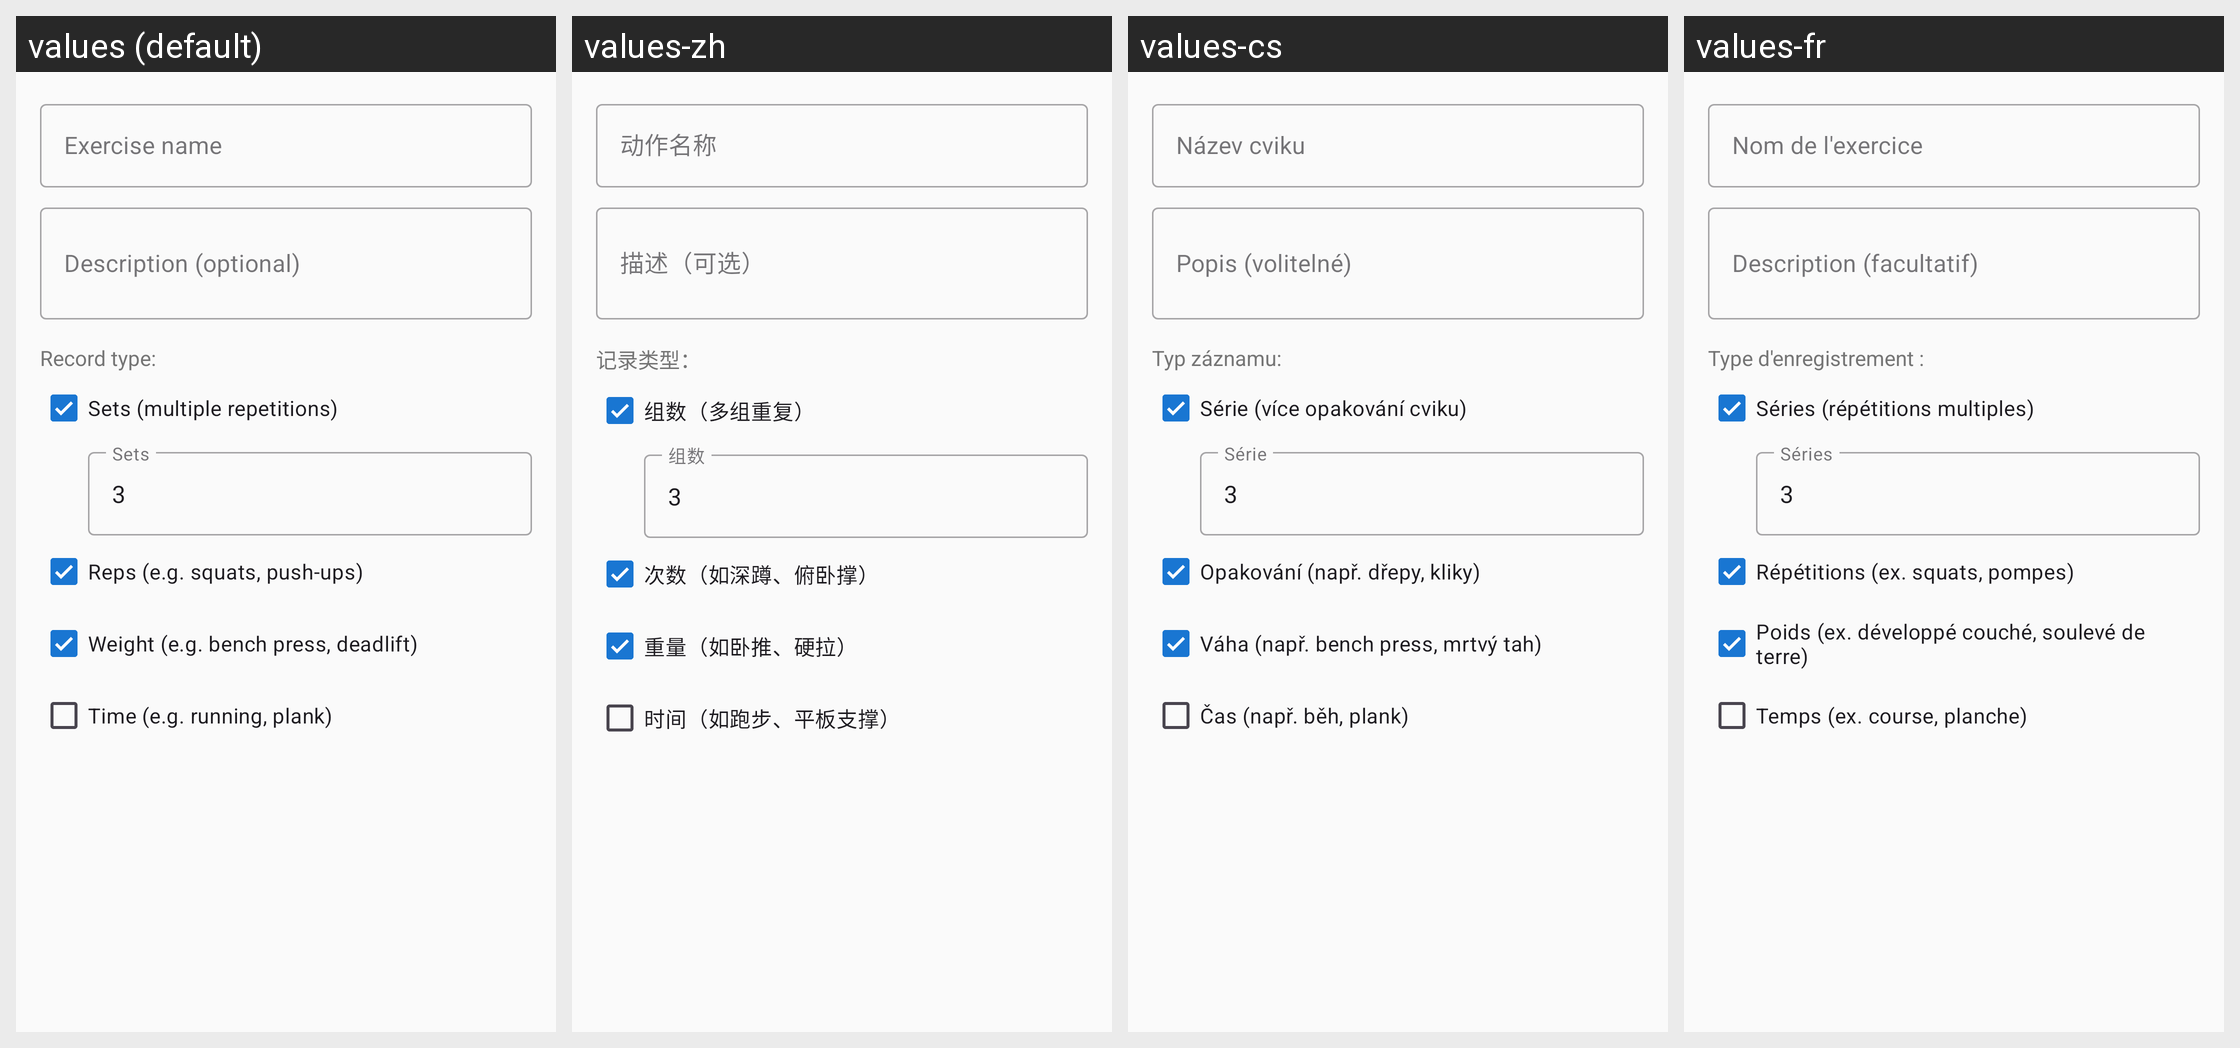

Translations of the strings shown on this Android screen, per locale in the grid:
Android screen res/layout/dialog_add_exercise.xml rendered under 4 locales, left to right: values (default), values-zh, values-cs, values-fr. Device: Nexus 5 (rendered at 1080×1920; each locale shown at half size, 540×960, under a caption strip naming it); theme Theme.FitnessApp.
Other locales in the repository, not shown: values-de, values-en, values-es, values-pl, values-sk.
Strings drawn on this screen, with the default value and each locale's value (text and hints the layout hard-codes, and strings that could not be matched under every locale, appear in the picture but are not listed):

exercise_name
  values: Exercise name
  values-zh: 动作名称
  values-cs: Název cviku
  values-fr: Nom de l'exercice

exercise_description
  values: Description (optional)
  values-zh: 描述（可选）
  values-cs: Popis (volitelné)
  values-fr: Description (facultatif)

record_type
  values: Record type:
  values-zh: 记录类型：
  values-cs: Typ záznamu:
  values-fr: Type d'enregistrement :

has_sets
  values: Sets (multiple repetitions)
  values-zh: 组数（多组重复）
  values-cs: Série (více opakování cviku)
  values-fr: Séries (répétitions multiples)

sets
  values: Sets
  values-zh: 组数
  values-cs: Série
  values-fr: Séries

has_reps
  values: Reps (e.g. squats, push-ups)
  values-zh: 次数（如深蹲、俯卧撑）
  values-cs: Opakování (např. dřepy, kliky)
  values-fr: Répétitions (ex. squats, pompes)

has_weight
  values: Weight (e.g. bench press, deadlift)
  values-zh: 重量（如卧推、硬拉）
  values-cs: Váha (např. bench press, mrtvý tah)
  values-fr: Poids (ex. développé couché, soulevé de terre)

has_time
  values: Time (e.g. running, plank)
  values-zh: 时间（如跑步、平板支撑）
  values-cs: Čas (např. běh, plank)
  values-fr: Temps (ex. course, planche)
